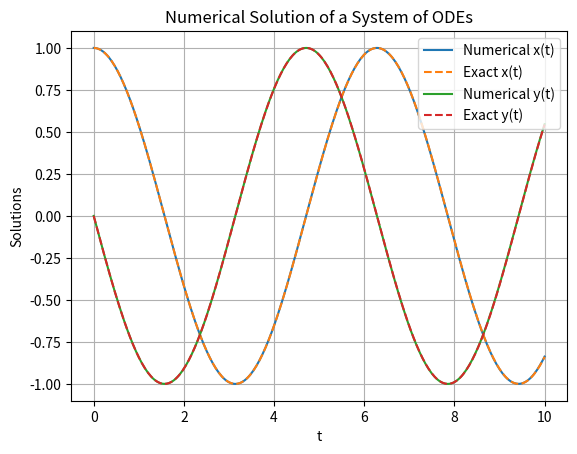

Python code for this plot:
import numpy as np
import matplotlib.pyplot as plt
from scipy.integrate import solve_ivp

# Define the system:
# x' = y
# y' = -x
def system(t, z):
    x, y = z
    return [y, -x]

# Initial conditions
initial_conditions = [1, 0]

# Solve the system numerically
solution = solve_ivp(
    system,
    (0, 10),
    initial_conditions,
    method="RK45",
    dense_output=True
)

# Generate points for plotting
t = np.linspace(0, 10, 300)
x, y = solution.sol(t)

# Exact solutions
x_exact = np.cos(t)
y_exact = -np.sin(t)

# Calculate errors
error_x = np.max(np.abs(x - x_exact))
error_y = np.max(np.abs(y - y_exact))

print("Maximum error in x:", error_x)
print("Maximum error in y:", error_y)

# Plot both components
plt.plot(t, x, label="Numerical x(t)")
plt.plot(t, x_exact, "--", label="Exact x(t)")
plt.plot(t, y, label="Numerical y(t)")
plt.plot(t, y_exact, "--", label="Exact y(t)")

plt.xlabel("t")
plt.ylabel("Solutions")
plt.title("Numerical Solution of a System of ODEs")
plt.legend()
plt.grid()
plt.show()
